Photos from the image-classification dataset "processed" in the GitHub repository orgabbay23-lgtm/smart-recycling-ai. Its 2 classes are: fresh, rotten.

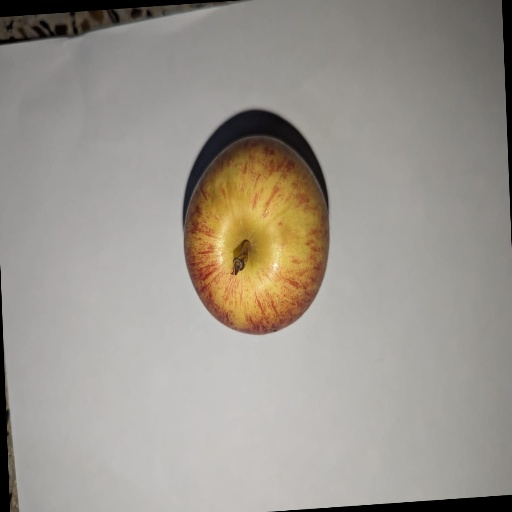
Label: fresh

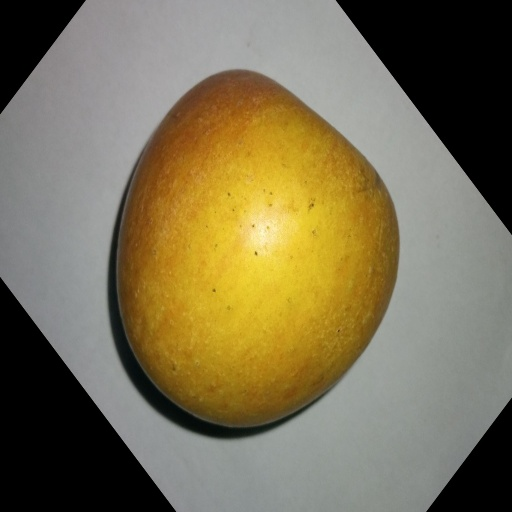
Label: fresh

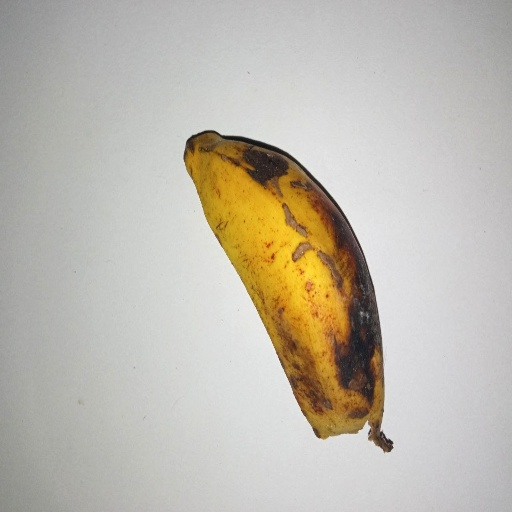
Label: rotten

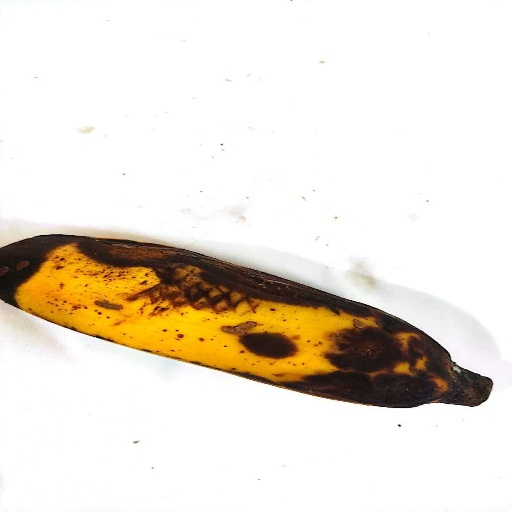
Label: rotten

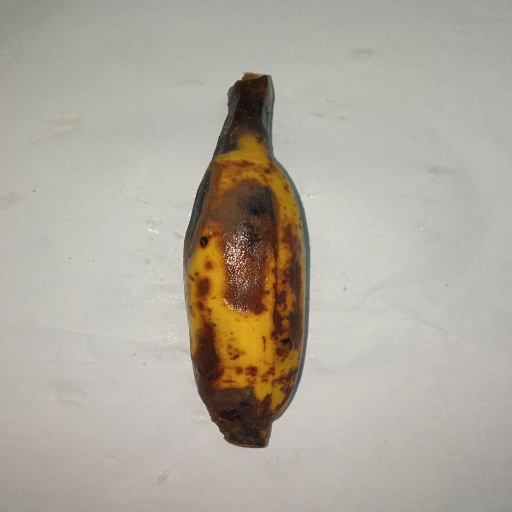
Label: rotten

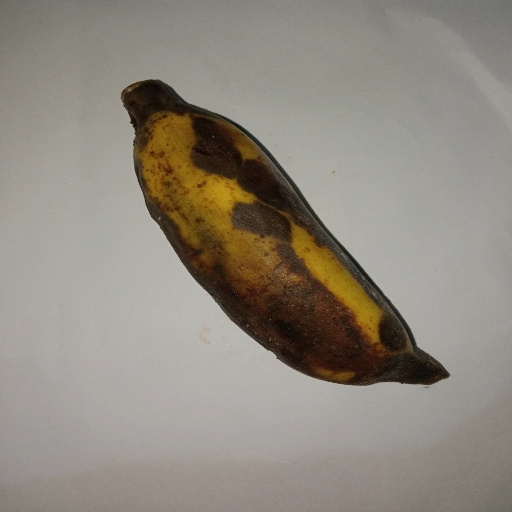
Label: rotten
